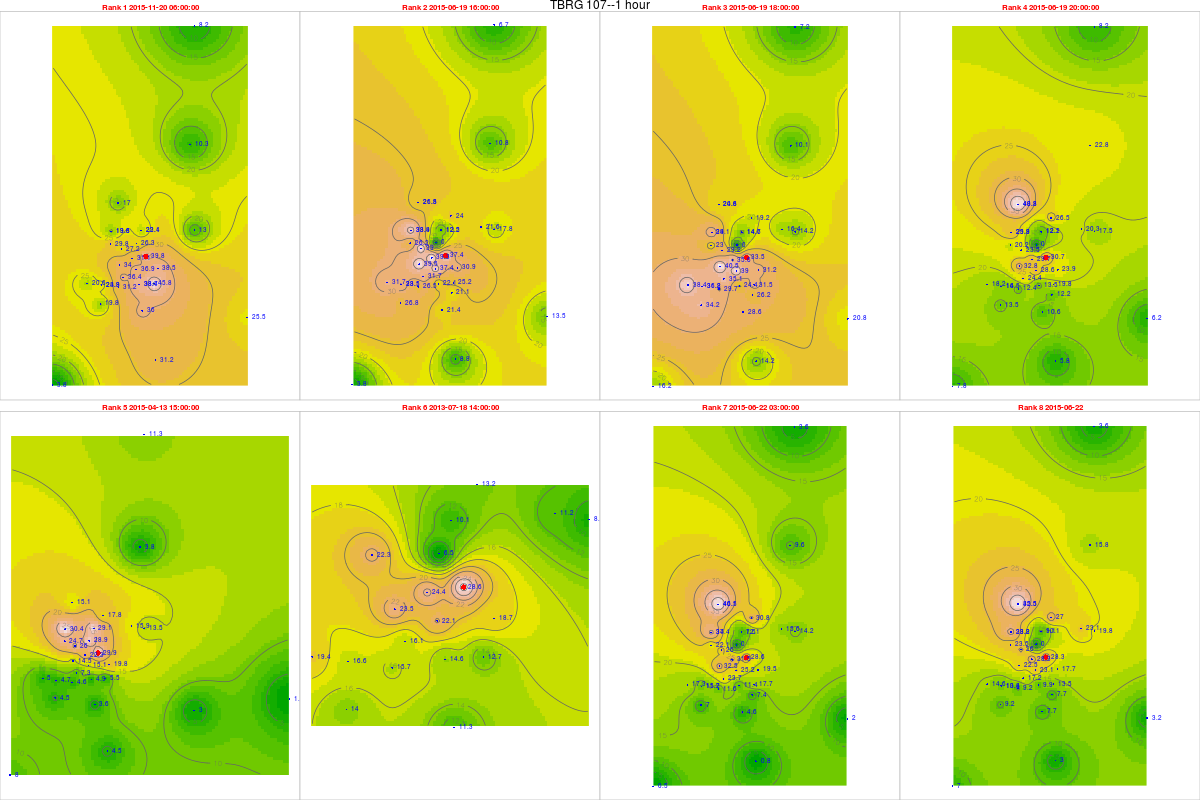

Source data for this figure (header and first rows):
, tips, mm, dt.tm, Unit_ID, Rank, cat, gid, Unit_ID, Lat, Long, x, y, z, location, remarks, elevation, slope, aspect, coords.x1, coords.x2
21617, 1.53, 39.78, 2015-11-20 06:00:00, TBRG 107, 1, 15, 12, TBRG 107, 11.29, 76.57, 671814, 1248023, 2266, Near landslide below Nariadu Betta, On steep slope, 2308, 15.59, 310.2, 671814, 1248023
17931, 1.44, 37.44, 2015-06-19 16:00:00, TBRG 107, 2, 15, 12, TBRG 107, 11.29, 76.57, 671814, 1248023, 2266, Near landslide below Nariadu Betta, On steep slope, 2308, 15.59, 310.2, 671814, 1248023
17933, 1.29, 33.54, 2015-06-19 18:00:00, TBRG 107, 3, 15, 12, TBRG 107, 11.29, 76.57, 671814, 1248023, 2266, Near landslide below Nariadu Betta, On steep slope, 2308, 15.59, 310.2, 671814, 1248023
17935, 1.18, 30.68, 2015-06-19 20:00:00, TBRG 107, 4, 15, 12, TBRG 107, 11.29, 76.57, 671814, 1248023, 2266, Near landslide below Nariadu Betta, On steep slope, 2308, 15.59, 310.2, 671814, 1248023
16322, 1.15, 29.9, 2015-04-13 15:00:00, TBRG 107, 5, 15, 12, TBRG 107, 11.29, 76.57, 671814, 1248023, 2266, Near landslide below Nariadu Betta, On steep slope, 2308, 15.59, 310.2, 671814, 1248023
1105, 1.1, 28.6, 2013-07-18 14:00:00, TBRG 107, 6, 15, 12, TBRG 107, 11.29, 76.57, 671814, 1248023, 2266, Near landslide below Nariadu Betta, On steep slope, 2308, 15.59, 310.2, 671814, 1248023
17990, 1.1, 28.6, 2015-06-22 03:00:00, TBRG 107, 7, 15, 12, TBRG 107, 11.29, 76.57, 671814, 1248023, 2266, Near landslide below Nariadu Betta, On steep slope, 2308, 15.59, 310.2, 671814, 1248023
17987, 1.09, 28.34, 2015-06-22 00:00:00, TBRG 107, 8, 15, 12, TBRG 107, 11.29, 76.57, 671814, 1248023, 2266, Near landslide below Nariadu Betta, On steep slope, 2308, 15.59, 310.2, 671814, 1248023
21954, 1.24, 29.76, 2015-11-20 06:00:00, TBRG 101, 1, 20, 20, TBRG 101, 11.29, 76.56, 669881, 1248700, 2628, Kolaripetta top tower, No rain during installation, 2575, 22.47, 56.31, 669881, 1248700
18268, 1.09, 26.16, 2015-06-19 16:00:00, TBRG 101, 2, 20, 20, TBRG 101, 11.29, 76.56, 669881, 1248700, 2628, Kolaripetta top tower, No rain during installation, 2575, 22.47, 56.31, 669881, 1248700
18270, 0.96, 23.04, 2015-06-19 18:00:00, TBRG 101, 3, 20, 20, TBRG 101, 11.29, 76.56, 669881, 1248700, 2628, Kolaripetta top tower, No rain during installation, 2575, 22.47, 56.31, 669881, 1248700
18272, 0.84, 20.16, 2015-06-19 20:00:00, TBRG 101, 4, 20, 20, TBRG 101, 11.29, 76.56, 669881, 1248700, 2628, Kolaripetta top tower, No rain during installation, 2575, 22.47, 56.31, 669881, 1248700
16659, 1.03, 24.72, 2015-04-13 15:00:00, TBRG 101, 5, 20, 20, TBRG 101, 11.29, 76.56, 669881, 1248700, 2628, Kolaripetta top tower, No rain during installation, 2575, 22.47, 56.31, 669881, 1248700
1442, 0.93, 22.32, 2013-07-18 14:00:00, TBRG 101, 6, 20, 20, TBRG 101, 11.29, 76.56, 669881, 1248700, 2628, Kolaripetta top tower, No rain during installation, 2575, 22.47, 56.31, 669881, 1248700
18327, 0.92, 22.08, 2015-06-22 03:00:00, TBRG 101, 7, 20, 20, TBRG 101, 11.29, 76.56, 669881, 1248700, 2628, Kolaripetta top tower, No rain during installation, 2575, 22.47, 56.31, 669881, 1248700
18324, 0.98, 23.52, 2015-06-22 00:00:00, TBRG 101, 8, 20, 20, TBRG 101, 11.29, 76.56, 669881, 1248700, 2628, Kolaripetta top tower, No rain during installation, 2575, 22.47, 56.31, 669881, 1248700
21815, 1.35, 31.05, 2015-11-20 06:00:00, TBRG 102, 1, 21, 21, TBRG 102, 11.28, 76.57, 671046, 1247911, 2351, Near V notch at First site, No rain during installation, 2340, 16.63, 206.9, 671046, 1247911
18271, 1.71, 39.33, 2015-06-19 16:00:00, TBRG 102, 2, 21, 21, TBRG 102, 11.28, 76.57, 671046, 1247911, 2351, Near V notch at First site, No rain during installation, 2340, 16.63, 206.9, 671046, 1247911
18273, 1.55, 35.65, 2015-06-19 18:00:00, TBRG 102, 3, 21, 21, TBRG 102, 11.28, 76.57, 671046, 1247911, 2351, Near V notch at First site, No rain during installation, 2340, 16.63, 206.9, 671046, 1247911
18275, 1.29, 29.67, 2015-06-19 20:00:00, TBRG 102, 4, 21, 21, TBRG 102, 11.28, 76.57, 671046, 1247911, 2351, Near V notch at First site, No rain during installation, 2340, 16.63, 206.9, 671046, 1247911
16662, 0.97, 22.31, 2015-04-13 15:00:00, TBRG 102, 5, 21, 21, TBRG 102, 11.28, 76.57, 671046, 1247911, 2351, Near V notch at First site, No rain during installation, 2340, 16.63, 206.9, 671046, 1247911
1463, 1.06, 24.38, 2013-07-18 14:00:00, TBRG 102, 6, 21, 21, TBRG 102, 11.28, 76.57, 671046, 1247911, 2351, Near V notch at First site, No rain during installation, 2340, 16.63, 206.9, 671046, 1247911
18330, 1.37, 31.51, 2015-06-22 03:00:00, TBRG 102, 7, 21, 21, TBRG 102, 11.28, 76.57, 671046, 1247911, 2351, Near V notch at First site, No rain during installation, 2340, 16.63, 206.9, 671046, 1247911
183271, 1.23, 28.29, 2015-06-22 00:00:00, TBRG 102, 8, 21, 21, TBRG 102, 11.28, 76.57, 671046, 1247911, 2351, Near V notch at First site, No rain during installation, 2340, 16.63, 206.9, 671046, 1247911
21639, 1.4, 36.4, 2015-11-20 06:00:00, TBRG 103, 1, 18, 18, TBRG 103, 11.28, 76.56, 670570, 1246872, 2332, Near Bunker 2 site, No rain during installation, 2282, 3.879, 335, 670570, 1246872
17953, 1.22, 31.72, 2015-06-19 16:00:00, TBRG 103, 2, 18, 18, TBRG 103, 11.28, 76.56, 670570, 1246872, 2332, Near Bunker 2 site, No rain during installation, 2282, 3.879, 335, 670570, 1246872
17955, 1.35, 35.1, 2015-06-19 18:00:00, TBRG 103, 3, 18, 18, TBRG 103, 11.28, 76.56, 670570, 1246872, 2332, Near Bunker 2 site, No rain during installation, 2282, 3.879, 335, 670570, 1246872
17957, 0.94, 24.44, 2015-06-19 20:00:00, TBRG 103, 4, 18, 18, TBRG 103, 11.28, 76.56, 670570, 1246872, 2332, Near Bunker 2 site, No rain during installation, 2282, 3.879, 335, 670570, 1246872
16344, 0.28, 7.28, 2015-04-13 15:00:00, TBRG 103, 5, 18, 18, TBRG 103, 11.28, 76.56, 670570, 1246872, 2332, Near Bunker 2 site, No rain during installation, 2282, 3.879, 335, 670570, 1246872
1440, 0.62, 16.12, 2013-07-18 14:00:00, TBRG 103, 6, 18, 18, TBRG 103, 11.28, 76.56, 670570, 1246872, 2332, Near Bunker 2 site, No rain during installation, 2282, 3.879, 335, 670570, 1246872
18012, 0.91, 23.66, 2015-06-22 03:00:00, TBRG 103, 7, 18, 18, TBRG 103, 11.28, 76.56, 670570, 1246872, 2332, Near Bunker 2 site, No rain during installation, 2282, 3.879, 335, 670570, 1246872
18009, 0.66, 17.16, 2015-06-22 00:00:00, TBRG 103, 8, 18, 18, TBRG 103, 11.28, 76.56, 670570, 1246872, 2332, Near Bunker 2 site, No rain during installation, 2282, 3.879, 335, 670570, 1246872
21948, NA, NA, 2015-11-20 06:00:00, TBRG 104, 1, 19, 19, TBRG 104, 11.3, 76.59, 673741, 1249582, 2164, Avalanchi forest guest house, No rain during installation, 2000, 2.346, 143.1, 673741, 1249582
18262, 0.83, 21.58, 2015-06-19 16:00:00, TBRG 104, 2, 19, 19, TBRG 104, 11.3, 76.59, 673741, 1249582, 2164, Avalanchi forest guest house, No rain during installation, 2000, 2.346, 143.1, 673741, 1249582
18264, 0.63, 16.38, 2015-06-19 18:00:00, TBRG 104, 3, 19, 19, TBRG 104, 11.3, 76.59, 673741, 1249582, 2164, Avalanchi forest guest house, No rain during installation, 2000, 2.346, 143.1, 673741, 1249582
18266, 0.78, 20.28, 2015-06-19 20:00:00, TBRG 104, 4, 19, 19, TBRG 104, 11.3, 76.59, 673741, 1249582, 2164, Avalanchi forest guest house, No rain during installation, 2000, 2.346, 143.1, 673741, 1249582
16653, 0.61, 15.86, 2015-04-13 15:00:00, TBRG 104, 5, 19, 19, TBRG 104, 11.3, 76.59, 673741, 1249582, 2164, Avalanchi forest guest house, No rain during installation, 2000, 2.346, 143.1, 673741, 1249582
1436, 0.43, 11.18, 2013-07-18 14:00:00, TBRG 104, 6, 19, 19, TBRG 104, 11.3, 76.59, 673741, 1249582, 2164, Avalanchi forest guest house, No rain during installation, 2000, 2.346, 143.1, 673741, 1249582
18321, 0.6, 15.6, 2015-06-22 03:00:00, TBRG 104, 7, 19, 19, TBRG 104, 11.3, 76.59, 673741, 1249582, 2164, Avalanchi forest guest house, No rain during installation, 2000, 2.346, 143.1, 673741, 1249582
18318, 0.89, 23.14, 2015-06-22 00:00:00, TBRG 104, 8, 19, 19, TBRG 104, 11.3, 76.59, 673741, 1249582, 2164, Avalanchi forest guest house, No rain during installation, 2000, 2.346, 143.1, 673741, 1249582
21618, 1.5, 36, 2015-11-20 06:00:00, TBRG 105, 1, 17, 17, TBRG 105, 11.26, 76.57, 671613, 1245056, 2320, Past Jackal below Devar Betta, Photo 762-764, 2295, 27.37, 76.73, 671613, 1245056
17932, 0.89, 21.36, 2015-06-19 16:00:00, TBRG 105, 2, 17, 17, TBRG 105, 11.26, 76.57, 671613, 1245056, 2320, Past Jackal below Devar Betta, Photo 762-764, 2295, 27.37, 76.73, 671613, 1245056
17934, 1.19, 28.56, 2015-06-19 18:00:00, TBRG 105, 3, 17, 17, TBRG 105, 11.26, 76.57, 671613, 1245056, 2320, Past Jackal below Devar Betta, Photo 762-764, 2295, 27.37, 76.73, 671613, 1245056
17936, 0.44, 10.56, 2015-06-19 20:00:00, TBRG 105, 4, 17, 17, TBRG 105, 11.26, 76.57, 671613, 1245056, 2320, Past Jackal below Devar Betta, Photo 762-764, 2295, 27.37, 76.73, 671613, 1245056
16323, 0.15, 3.6, 2015-04-13 15:00:00, TBRG 105, 5, 17, 17, TBRG 105, 11.26, 76.57, 671613, 1245056, 2320, Past Jackal below Devar Betta, Photo 762-764, 2295, 27.37, 76.73, 671613, 1245056
1106, 0.47, 11.28, 2013-07-18 14:00:00, TBRG 105, 6, 17, 17, TBRG 105, 11.26, 76.57, 671613, 1245056, 2320, Past Jackal below Devar Betta, Photo 762-764, 2295, 27.37, 76.73, 671613, 1245056
17991, 0.19, 4.56, 2015-06-22 03:00:00, TBRG 105, 7, 17, 17, TBRG 105, 11.26, 76.57, 671613, 1245056, 2320, Past Jackal below Devar Betta, Photo 762-764, 2295, 27.37, 76.73, 671613, 1245056
17988, 0.32, 7.68, 2015-06-22 00:00:00, TBRG 105, 8, 17, 17, TBRG 105, 11.26, 76.57, 671613, 1245056, 2320, Past Jackal below Devar Betta, Photo 762-764, 2295, 27.37, 76.73, 671613, 1245056
216171, 1.76, 45.76, 2015-11-20 06:00:00, TBRG 106, 1, 16, 16, TBRG 106, 11.27, 76.58, 672231, 1246548, 2325, On way to jackal before Devar Betta near…, Photo 760-761, 2314, 13.57, 255.3, 672231, 1246548
179311, 0.97, 25.22, 2015-06-19 16:00:00, TBRG 106, 2, 16, 16, TBRG 106, 11.27, 76.58, 672231, 1246548, 2325, On way to jackal before Devar Betta near…, Photo 760-761, 2314, 13.57, 255.3, 672231, 1246548
179331, 1.21, 31.46, 2015-06-19 18:00:00, TBRG 106, 3, 16, 16, TBRG 106, 11.27, 76.58, 672231, 1246548, 2325, On way to jackal before Devar Betta near…, Photo 760-761, 2314, 13.57, 255.3, 672231, 1246548
179351, 0.76, 19.76, 2015-06-19 20:00:00, TBRG 106, 4, 16, 16, TBRG 106, 11.27, 76.58, 672231, 1246548, 2325, On way to jackal before Devar Betta near…, Photo 760-761, 2314, 13.57, 255.3, 672231, 1246548
163221, 0.21, 5.46, 2015-04-13 15:00:00, TBRG 106, 5, 16, 16, TBRG 106, 11.27, 76.58, 672231, 1246548, 2325, On way to jackal before Devar Betta near…, Photo 760-761, 2314, 13.57, 255.3, 672231, 1246548
11051, 0.49, 12.74, 2013-07-18 14:00:00, TBRG 106, 6, 16, 16, TBRG 106, 11.27, 76.58, 672231, 1246548, 2325, On way to jackal before Devar Betta near…, Photo 760-761, 2314, 13.57, 255.3, 672231, 1246548
179901, 0.68, 17.68, 2015-06-22 03:00:00, TBRG 106, 7, 16, 16, TBRG 106, 11.27, 76.58, 672231, 1246548, 2325, On way to jackal before Devar Betta near…, Photo 760-761, 2314, 13.57, 255.3, 672231, 1246548
179871, 0.52, 13.52, 2015-06-22 00:00:00, TBRG 106, 8, 16, 16, TBRG 106, 11.27, 76.58, 672231, 1246548, 2325, On way to jackal before Devar Betta near…, Photo 760-761, 2314, 13.57, 255.3, 672231, 1246548
21431, 1.49, 38.74, 2015-11-20 06:00:00, TBRG 108, 1, 9, 28, TBRG 108, 11.27, 76.57, 671420, 1246496, 2362, Overlooking Lakdihalla temple, On ridge, 2345, 2.346, 143.1, 671420, 1246496
17745, 0.85, 22.1, 2015-06-19 16:00:00, TBRG 108, 2, 9, 28, TBRG 108, 11.27, 76.57, 671420, 1246496, 2362, Overlooking Lakdihalla temple, On ridge, 2345, 2.346, 143.1, 671420, 1246496
17747, 0.94, 24.44, 2015-06-19 18:00:00, TBRG 108, 3, 9, 28, TBRG 108, 11.27, 76.57, 671420, 1246496, 2362, Overlooking Lakdihalla temple, On ridge, 2345, 2.346, 143.1, 671420, 1246496
17749, 0.52, 13.52, 2015-06-19 20:00:00, TBRG 108, 4, 9, 28, TBRG 108, 11.27, 76.57, 671420, 1246496, 2362, Overlooking Lakdihalla temple, On ridge, 2345, 2.346, 143.1, 671420, 1246496
... 220 more rows
